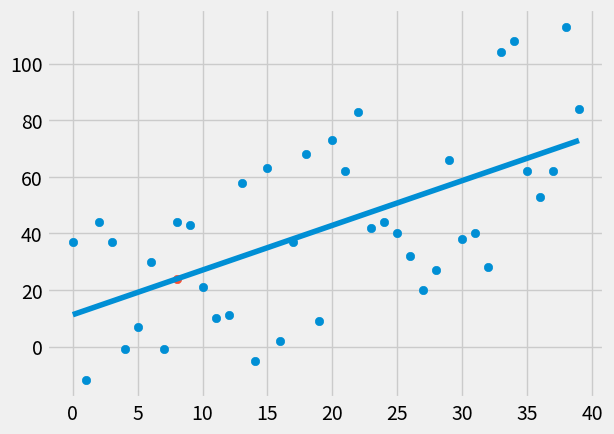

This figure's Python source:
from statistics import mean
import numpy as np
import matplotlib.pyplot as plt
from matplotlib import style
import random

style.use('fivethirtyeight')

# xs = np.array([1,2,3,4,5,6], dtype=np.float64)
# ys = np.array([5,4,6,5,6,7], dtype=np.float64)

def create_dataset(hm, variance, step=2, correlation=False):
    val = 1
    ys = []
    for i in range(hm):
        y = val + random.randrange(-variance, variance)
        ys.append(y)
        if correlation and correlation == 'pos':
            val+=step
        elif correlation and correlation == 'neg':
            val -= step
    xs = [i for i in range(len(ys))]
    return np.array(xs, dtype=np.float64), np.array(ys, dtype=np.float64)

def best_fit_slope_and_intercept(xs, ys):
    m = ((mean(xs) * mean(ys)) - mean(xs*ys)) / (mean(xs)**2 - mean(xs**2))
    b = mean(ys) - m*mean(xs)
    return m, b

def squared_error(ys_orig, ys_line):
    return sum((ys_line - ys_orig)**2)

def coefficient_of_determination(ys_orig, ys_line):
    y_mean_line = [mean(ys_orig) for y in ys_orig]
    squared_error_regr = squared_error(ys_orig, ys_line)
    squared_error_y_mean = squared_error(ys_orig, y_mean_line)
    return 1 - (squared_error_regr / squared_error_y_mean)

xs, ys = create_dataset(40, 40, 2, correlation='pos')

m,b = best_fit_slope_and_intercept(xs, ys)
print('slope is: ', m, '\nIntercept is: ', b)

regression_line = [(m*x) + b for x in xs]
predict_x = 8
predict_y = (m*predict_x) + b

r_squared = coefficient_of_determination(ys, regression_line)
print (r_squared)

plt.scatter(xs, ys)
plt.scatter(predict_x, predict_y)
plt.plot(xs , regression_line)
plt.show()
